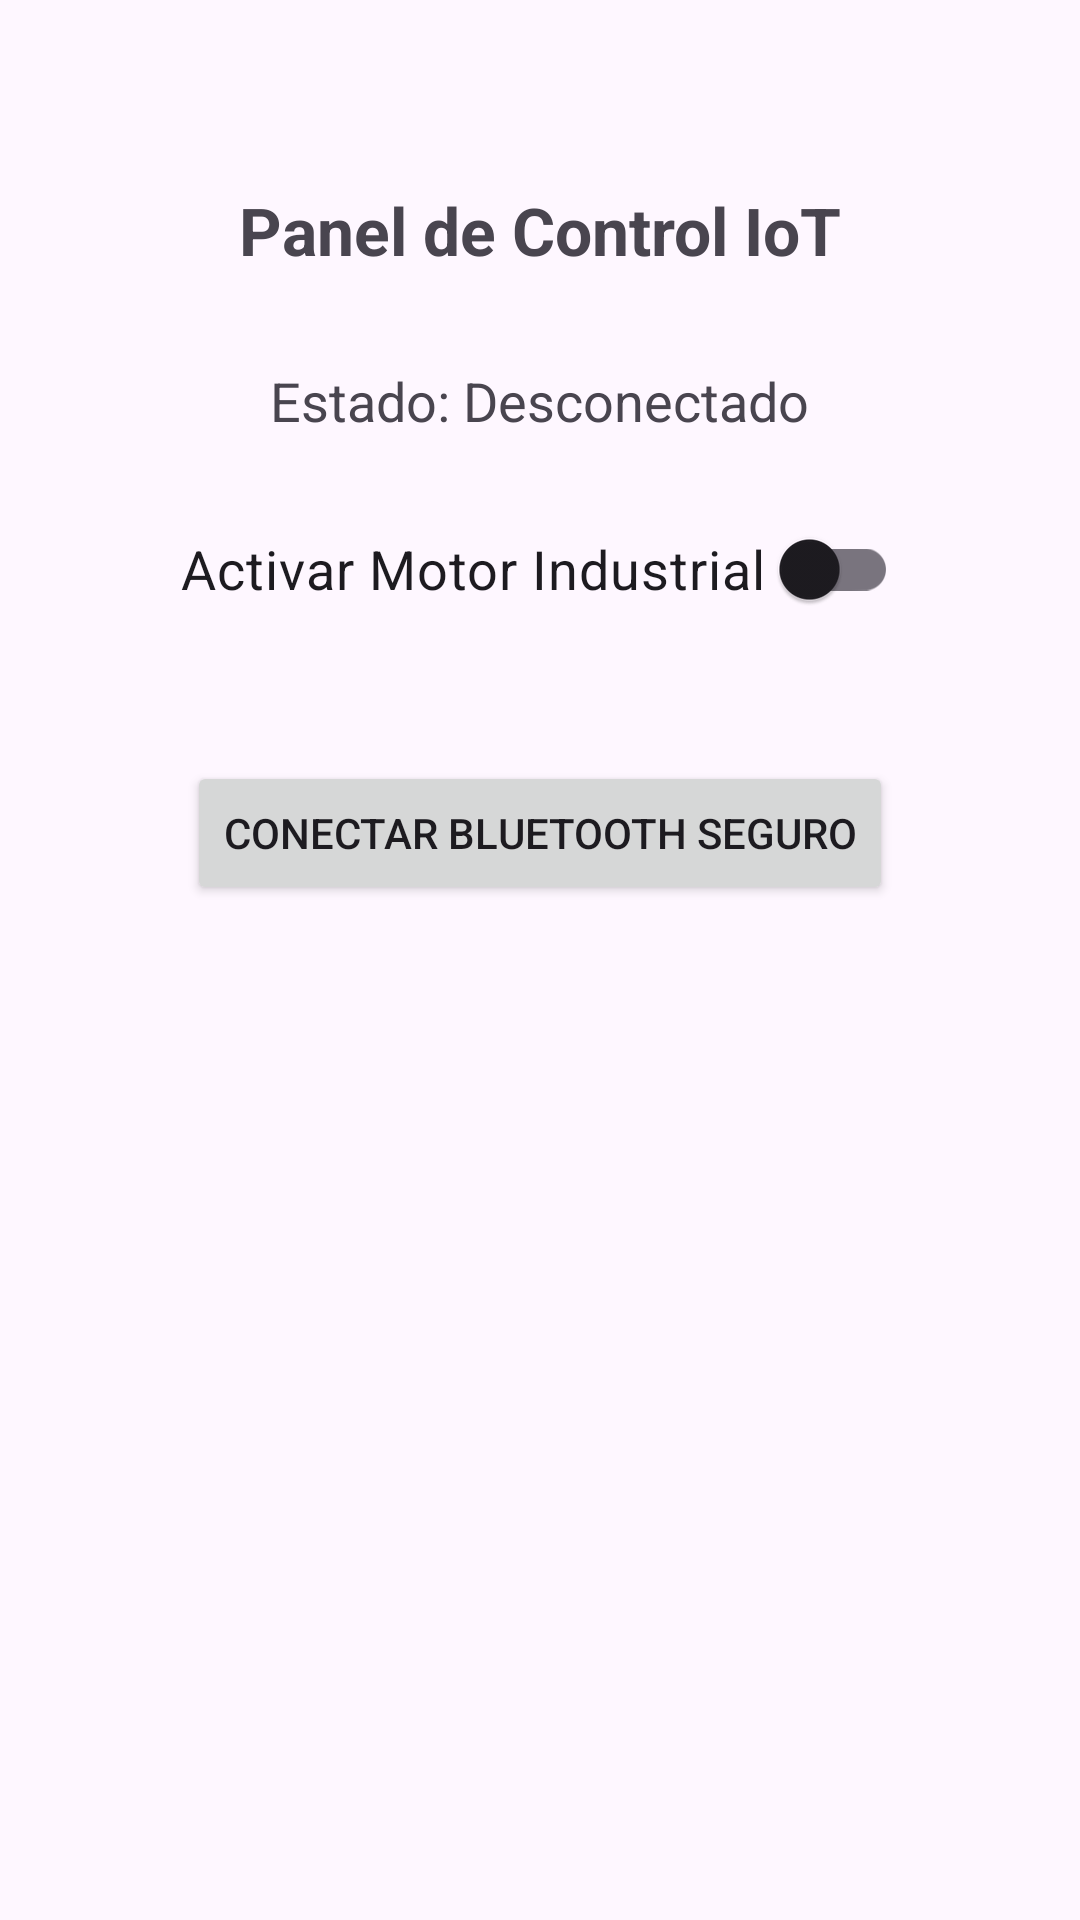

Here is an Android app screen rendered from its layout file. Give the layout XML and the strings, colors and styles it references.
<!-- AndroidManifest.xml: application theme Theme.ControlIoT -->
<!-- res/layout/activity_monitoreo.xml -->
<?xml version="1.0" encoding="utf-8"?>
<LinearLayout xmlns:android="http://schemas.android.com/apk/res/android"
    xmlns:tools="http://schemas.android.com/tools"
    android:layout_width="match_parent"
    android:layout_height="match_parent"
    android:orientation="vertical"
    android:padding="32dp"
    android:gravity="center_horizontal"
    tools:ignore="HardcodedText">

    <TextView
        android:layout_width="wrap_content"
        android:layout_height="wrap_content"
        android:text="Panel de Control IoT"
        android:textSize="22sp"
        android:textStyle="bold"
        android:layout_marginTop="30dp"
        android:layout_marginBottom="30dp"/>

    <TextView
        android:id="@+id/tvEstadoConexion"
        android:layout_width="wrap_content"
        android:layout_height="wrap_content"
        android:text="Estado: Desconectado"
        android:textSize="18sp"
        android:layout_marginBottom="20dp"/>

    <androidx.appcompat.widget.SwitchCompat
        android:id="@+id/swMotor"
        android:layout_width="wrap_content"
        android:layout_height="wrap_content"
        android:text="Activar Motor Industrial "
        android:textSize="18sp"
        android:minHeight="48dp"
        android:layout_marginBottom="40dp"/>

    <Button
        android:id="@+id/btnConectar"
        android:layout_width="wrap_content"
        android:layout_height="wrap_content"
        android:text="Conectar Bluetooth Seguro" />
</LinearLayout>
<!-- resources referenced by this layout -->
<resources>
  <style name="Theme.ControlIoT" parent="Base.Theme.ControlIoT" />
  <style name="Base.Theme.ControlIoT" parent="Theme.Material3.DayNight.NoActionBar">
          
          
      </style>
</resources>
